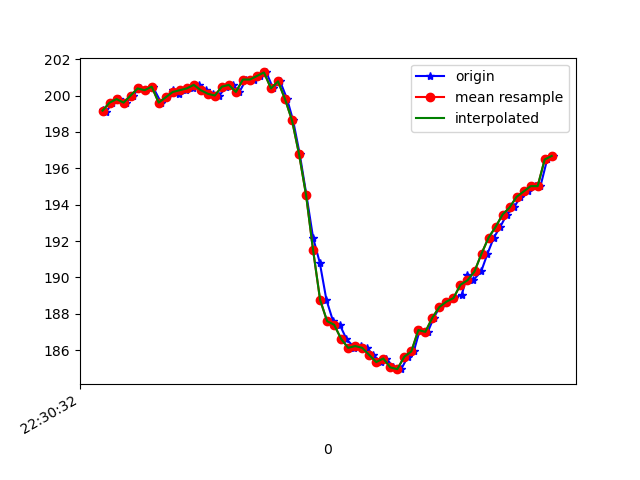

Values plotted in this chart, from the file beside it:
1617748233020, 443869725765402, 199.21875, -256.34766, -70.41016
1617748233031, 443869740171457, 199.1, -258, -71.88
1617748233048, 443869759186229, 199.6, -257.9, -71.48
1617748233068, 443869778262044, 199.8, -257.2, -71.39
1617748233087, 443869797337859, 199.6, -257, -70.8
1617748233106, 443869816322110, 200.0, -257.2, -70.51
1617748233126, 443869835520010, 200.4, -257.1, -71.78
1617748233144, 443869854565304, 200.3, -257.8, -71.09
1617748233163, 443869873274863, 200.5, -257.4, -71.58
1617748233187, 443869893235796, 199.6, -257.5, -71.78
1617748233204, 443869911548578, 199.9, -257.3, -70.9
1617748233221, 443869930624393, 200.3, -257.6, -71.09
1617748233239, 443869949669687, 200.1, -257.3, -70.9
1617748233258, 443869968684459, 200.3, -257.8, -71.58
1617748233277, 443869987699232, 200.4, -257.7, -71.48
1617748233296, 443870006744525, 200.6, -257.1, -70.9
1617748233315, 443870025759297, 200.3, -258, -71.39
1617748233334, 443870044865634, 200.1, -257.3, -71.19
1617748233353, 443870063788842, 200.0, -257.2, -71.39
1617748233372, 443870082864657, 200.5, -257.5, -71.48
1617748233391, 443870101848908, 200.6, -257.2, -71.09
1617748233410, 443870120863680, 200.2, -257.9, -71.48
1617748233429, 443870139939495, 200.9, -257.5, -71.48
1617748233452, 443870158954268, 200.9, -257, -71.39
1617748233469, 443870177999561, 201.1, -257.3, -71.19
1617748233487, 443870197014333, 201.3, -256.7, -70.9
1617748233506, 443870216059627, 200.4, -255, -69.63
1617748233526, 443870235227006, 200.8, -254, -69.82
1617748233546, 443870254150214, 199.8, -251.6, -69.14
1617748233563, 443870273378636, 198.6, -248.3, -68.46
1617748233582, 443870292393408, 196.8, -243.1, -64.75
1617748233601, 443870311438702, 194.5, -237.7, -61.72
1617748233620, 443870330545038, 192.2, -233.4, -57.13
1617748233639, 443870349376682, 190.8, -227.9, -51.66
1617748233658, 443870368330412, 188.8, -223.7, -44.63
1617748233677, 443870387406227, 187.6, -220.6, -36.72
1617748233696, 443870406420999, 187.4, -219, -28.91
1617748233715, 443870425466293, 186.6, -219.2, -24.8
1617748233738, 443870444481065, 186.1, -219.3, -24.12
1617748233756, 443870463617923, 186.2, -219.8, -25.88
1617748233773, 443870482787065, 186.1, -219.9, -28.22
1617748233791, 443870501801838, 185.7, -220.9, -30.66
1617748233814, 443870520786089, 185.4, -219.6, -29.69
1617748233829, 443870539861904, 185.5, -220.3, -29.79
1617748233849, 443870558998761, 185.1, -220, -29.39
1617748233871, 443870577921970, 185, -220.5, -28.71
1617748233890, 443870596997784, 185.6, -220.7, -30.86
1617748233907, 443870616043078, 185.9, -221.3, -32.03
1617748233924, 443870635088372, 187.1, -221.2, -34.28
1617748233947, 443870654164187, 187, -221.3, -34.96
1617748233964, 443870673117916, 187.8, -221.6, -37.01
1617748233981, 443870692132689, 188.4, -222.1, -38.77
1617748234001, 443870711147461, 188.7, -222.5, -40.92
1617748234022, 443870730253797, 188.9, -224.1, -43.55
1617748234044, 443870749238048, 189.1, -224.6, -46.68
1617748234059, 443870768374906, 190.1, -226.4, -48.54
1617748234076, 443870787420199, 189.8, -227.8, -52.64
1617748234099, 443870806404450, 190.3, -230.5, -54.88
1617748234117, 443870825632872, 191.3, -233, -57.32
1617748234135, 443870844495038, 192.2, -234.6, -59.57
1617748234153, 443870863692938, 192.8, -236.5, -60.94
... 8 more rows
